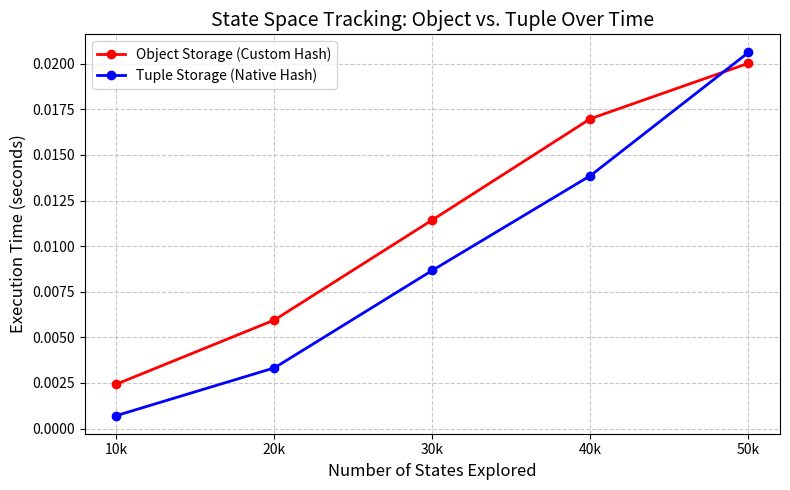

Write Python code to recreate this figure.
import time
import matplotlib.pyplot as plt

class Block:
    __slots__ = ['pos1', 'pos2']

    def __init__(self, start_position):
        self.pos1 = start_position
        self.pos2 = start_position

    def __eq__(self, other):
        if not isinstance(other, Block):
            return False
        return sorted([self.pos1, self.pos2]) == sorted([other.pos1, other.pos2])

    def __hash__(self):
        # Every time an Object is added, it is forced to run this slow Python logic
        positions = sorted([self.pos1, self.pos2])
        return hash((positions[0], positions[1]))

    def get_state(self):
        positions = sorted([self.pos1, self.pos2])
        return (positions[0], positions[1])

# ==========================================
# RUN THE FAIR BENCHMARK
# ==========================================
state_counts = [10000, 20000, 30000, 40000, 50000]
object_times = []
tuple_times = []

print("Running fair benchmark... Please wait.")

for num_states in state_counts:
    # 1. PRE-GENERATE ALL DATA (Outside the stopwatch!)
    test_objects = []
    test_tuples = []
    for i in range(num_states):
        b = Block((i, i))
        b.pos2 = (i, i+1)
        test_objects.append(b)
        test_tuples.append(b.get_state()) # Convert BEFORE starting the timer

    # 2. Benchmark Storing Full Objects (Slow due to __hash__ python execution)
    start_time = time.time()
    visited_objects = set()
    for obj in test_objects:
        visited_objects.add(obj)
    object_times.append(time.time() - start_time)

    # 3. Benchmark Storing Raw Tuples (Lightning fast native C-hashing)
    start_time = time.time()
    visited_tuples = set()
    for tup in test_tuples:
        visited_tuples.add(tup)
    tuple_times.append(time.time() - start_time)

# ==========================================
# GENERATE THE PLOT
# ==========================================
plt.figure(figsize=(8, 5))

# Plotting both lines
plt.plot(state_counts, object_times, marker='o', color='red', label='Object Storage (Custom Hash)', linewidth=2)
plt.plot(state_counts, tuple_times, marker='o', color='blue', label='Tuple Storage (Native Hash)', linewidth=2)

# Formatting the chart for the report
plt.title('State Space Tracking: Object vs. Tuple Over Time', fontsize=14)
plt.xlabel('Number of States Explored', fontsize=12)
plt.ylabel('Execution Time (seconds)', fontsize=12)
plt.xticks(state_counts, ['10k', '20k', '30k', '40k', '50k'])
plt.legend(fontsize=10)
plt.grid(True, linestyle='--', alpha=0.7)

# Show the plot
plt.tight_layout()
plt.show()
